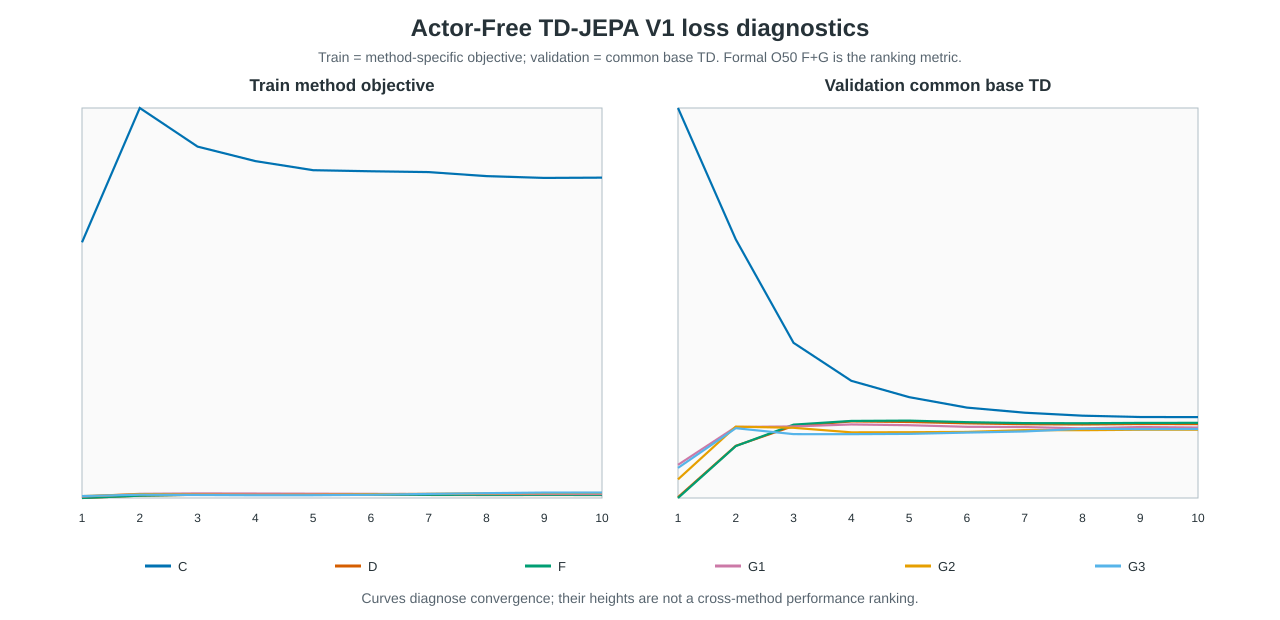

Source data for this figure (header and first rows):
variant, method, display_name, epoch, train_method_loss, train_base_td_loss, validation_base_td_loss, train_metric_semantics, validation_metric_semantics, cross_method_ranking_metric
c, actor_free_td_lewm_v1_c, V1-C Goal-Projected TD, 1, 20750, 2264, 2554, method_specific_objective, common_base_td, false_use_formal_o50_f_plus_g
c, actor_free_td_lewm_v1_c, V1-C Goal-Projected TD, 2, 31501, 2537, 1876, method_specific_objective, common_base_td, false_use_formal_o50_f_plus_g
c, actor_free_td_lewm_v1_c, V1-C Goal-Projected TD, 3, 28411, 1737, 1342, method_specific_objective, common_base_td, false_use_formal_o50_f_plus_g
c, actor_free_td_lewm_v1_c, V1-C Goal-Projected TD, 4, 27251, 1373, 1147, method_specific_objective, common_base_td, false_use_formal_o50_f_plus_g
c, actor_free_td_lewm_v1_c, V1-C Goal-Projected TD, 5, 26522, 1233, 1062, method_specific_objective, common_base_td, false_use_formal_o50_f_plus_g
c, actor_free_td_lewm_v1_c, V1-C Goal-Projected TD, 6, 26437, 1159, 1008, method_specific_objective, common_base_td, false_use_formal_o50_f_plus_g
c, actor_free_td_lewm_v1_c, V1-C Goal-Projected TD, 7, 26371, 1113, 982.2, method_specific_objective, common_base_td, false_use_formal_o50_f_plus_g
c, actor_free_td_lewm_v1_c, V1-C Goal-Projected TD, 8, 26048, 1087, 966.8, method_specific_objective, common_base_td, false_use_formal_o50_f_plus_g
c, actor_free_td_lewm_v1_c, V1-C Goal-Projected TD, 9, 25904, 1076, 959.8, method_specific_objective, common_base_td, false_use_formal_o50_f_plus_g
c, actor_free_td_lewm_v1_c, V1-C Goal-Projected TD, 10, 25927, 1072, 959.3, method_specific_objective, common_base_td, false_use_formal_o50_f_plus_g
d, actor_free_td_lewm_v1_d, V1-D Goal-Value Weighted TD, 1, 288.6, 361.9, 546.3, method_specific_objective, common_base_td, false_use_formal_o50_f_plus_g
d, actor_free_td_lewm_v1_d, V1-D Goal-Value Weighted TD, 2, 478.1, 690.9, 811.3, method_specific_objective, common_base_td, false_use_formal_o50_f_plus_g
d, actor_free_td_lewm_v1_d, V1-D Goal-Value Weighted TD, 3, 548, 871.1, 913.6, method_specific_objective, common_base_td, false_use_formal_o50_f_plus_g
d, actor_free_td_lewm_v1_d, V1-D Goal-Value Weighted TD, 4, 556.8, 913, 937.1, method_specific_objective, common_base_td, false_use_formal_o50_f_plus_g
d, actor_free_td_lewm_v1_d, V1-D Goal-Value Weighted TD, 5, 551.2, 917.7, 934.3, method_specific_objective, common_base_td, false_use_formal_o50_f_plus_g
d, actor_free_td_lewm_v1_d, V1-D Goal-Value Weighted TD, 6, 540.1, 913.4, 927.4, method_specific_objective, common_base_td, false_use_formal_o50_f_plus_g
d, actor_free_td_lewm_v1_d, V1-D Goal-Value Weighted TD, 7, 533.9, 909.8, 922.8, method_specific_objective, common_base_td, false_use_formal_o50_f_plus_g
d, actor_free_td_lewm_v1_d, V1-D Goal-Value Weighted TD, 8, 529.2, 908.1, 921.4, method_specific_objective, common_base_td, false_use_formal_o50_f_plus_g
d, actor_free_td_lewm_v1_d, V1-D Goal-Value Weighted TD, 9, 532.5, 906.6, 923.8, method_specific_objective, common_base_td, false_use_formal_o50_f_plus_g
d, actor_free_td_lewm_v1_d, V1-D Goal-Value Weighted TD, 10, 531.2, 906.1, 923.2, method_specific_objective, common_base_td, false_use_formal_o50_f_plus_g
f, actor_free_td_lewm_v1_f, V1-F Same-Future / Different-Goal Advant…, 1, 290.4, 362, 542, method_specific_objective, common_base_td, false_use_formal_o50_f_plus_g
f, actor_free_td_lewm_v1_f, V1-F Same-Future / Different-Goal Advant…, 2, 477.3, 690.9, 809.9, method_specific_objective, common_base_td, false_use_formal_o50_f_plus_g
f, actor_free_td_lewm_v1_f, V1-F Same-Future / Different-Goal Advant…, 3, 550.9, 874.8, 920.6, method_specific_objective, common_base_td, false_use_formal_o50_f_plus_g
f, actor_free_td_lewm_v1_f, V1-F Same-Future / Different-Goal Advant…, 4, 557.8, 917.4, 939.7, method_specific_objective, common_base_td, false_use_formal_o50_f_plus_g
f, actor_free_td_lewm_v1_f, V1-F Same-Future / Different-Goal Advant…, 5, 553.1, 923.6, 941.3, method_specific_objective, common_base_td, false_use_formal_o50_f_plus_g
f, actor_free_td_lewm_v1_f, V1-F Same-Future / Different-Goal Advant…, 6, 545.2, 920.9, 933.3, method_specific_objective, common_base_td, false_use_formal_o50_f_plus_g
f, actor_free_td_lewm_v1_f, V1-F Same-Future / Different-Goal Advant…, 7, 540.3, 916.6, 928.4, method_specific_objective, common_base_td, false_use_formal_o50_f_plus_g
f, actor_free_td_lewm_v1_f, V1-F Same-Future / Different-Goal Advant…, 8, 532.9, 915.3, 927.8, method_specific_objective, common_base_td, false_use_formal_o50_f_plus_g
f, actor_free_td_lewm_v1_f, V1-F Same-Future / Different-Goal Advant…, 9, 535.5, 913.2, 929.5, method_specific_objective, common_base_td, false_use_formal_o50_f_plus_g
f, actor_free_td_lewm_v1_f, V1-F Same-Future / Different-Goal Advant…, 10, 533.6, 913.8, 929.8, method_specific_objective, common_base_td, false_use_formal_o50_f_plus_g
g1, actor_free_td_lewm_v1_g1, V1-G1 Neighbor Action Advantage, 1, 400.1, 485.8, 713.1, method_specific_objective, common_base_td, false_use_formal_o50_f_plus_g
g1, actor_free_td_lewm_v1_g1, V1-G1 Neighbor Action Advantage, 2, 622.5, 827.9, 908.5, method_specific_objective, common_base_td, false_use_formal_o50_f_plus_g
g1, actor_free_td_lewm_v1_g1, V1-G1 Neighbor Action Advantage, 3, 655.5, 899.7, 911.3, method_specific_objective, common_base_td, false_use_formal_o50_f_plus_g
g1, actor_free_td_lewm_v1_g1, V1-G1 Neighbor Action Advantage, 4, 645.9, 895.6, 921.5, method_specific_objective, common_base_td, false_use_formal_o50_f_plus_g
g1, actor_free_td_lewm_v1_g1, V1-G1 Neighbor Action Advantage, 5, 633.8, 891.4, 917.6, method_specific_objective, common_base_td, false_use_formal_o50_f_plus_g
g1, actor_free_td_lewm_v1_g1, V1-G1 Neighbor Action Advantage, 6, 620.9, 887.7, 909.4, method_specific_objective, common_base_td, false_use_formal_o50_f_plus_g
g1, actor_free_td_lewm_v1_g1, V1-G1 Neighbor Action Advantage, 7, 609.9, 882.9, 908.2, method_specific_objective, common_base_td, false_use_formal_o50_f_plus_g
g1, actor_free_td_lewm_v1_g1, V1-G1 Neighbor Action Advantage, 8, 607.6, 882.6, 901.2, method_specific_objective, common_base_td, false_use_formal_o50_f_plus_g
g1, actor_free_td_lewm_v1_g1, V1-G1 Neighbor Action Advantage, 9, 603.6, 879.5, 908.2, method_specific_objective, common_base_td, false_use_formal_o50_f_plus_g
g1, actor_free_td_lewm_v1_g1, V1-G1 Neighbor Action Advantage, 10, 604.3, 881.1, 905.7, method_specific_objective, common_base_td, false_use_formal_o50_f_plus_g
g2, actor_free_td_lewm_v1_g2, V1-G2 Prefix-Mean Advantage, 1, 438.1, 409.3, 638.2, method_specific_objective, common_base_td, false_use_formal_o50_f_plus_g
g2, actor_free_td_lewm_v1_g2, V1-G2 Prefix-Mean Advantage, 2, 598.3, 819, 910.2, method_specific_objective, common_base_td, false_use_formal_o50_f_plus_g
g2, actor_free_td_lewm_v1_g2, V1-G2 Prefix-Mean Advantage, 3, 561.7, 889.8, 904.2, method_specific_objective, common_base_td, false_use_formal_o50_f_plus_g
g2, actor_free_td_lewm_v1_g2, V1-G2 Prefix-Mean Advantage, 4, 540.9, 865.5, 880.7, method_specific_objective, common_base_td, false_use_formal_o50_f_plus_g
g2, actor_free_td_lewm_v1_g2, V1-G2 Prefix-Mean Advantage, 5, 548.6, 856.5, 881.4, method_specific_objective, common_base_td, false_use_formal_o50_f_plus_g
g2, actor_free_td_lewm_v1_g2, V1-G2 Prefix-Mean Advantage, 6, 587.1, 863.1, 882.9, method_specific_objective, common_base_td, false_use_formal_o50_f_plus_g
g2, actor_free_td_lewm_v1_g2, V1-G2 Prefix-Mean Advantage, 7, 620.4, 866.9, 892.1, method_specific_objective, common_base_td, false_use_formal_o50_f_plus_g
g2, actor_free_td_lewm_v1_g2, V1-G2 Prefix-Mean Advantage, 8, 653.6, 872, 891.9, method_specific_objective, common_base_td, false_use_formal_o50_f_plus_g
g2, actor_free_td_lewm_v1_g2, V1-G2 Prefix-Mean Advantage, 9, 678.5, 872.3, 894.2, method_specific_objective, common_base_td, false_use_formal_o50_f_plus_g
g2, actor_free_td_lewm_v1_g2, V1-G2 Prefix-Mean Advantage, 10, 688.7, 872.9, 894.5, method_specific_objective, common_base_td, false_use_formal_o50_f_plus_g
g3, actor_free_td_lewm_v1_g3, V1-G3 Prefix-Marginal Advantage, 1, 444.4, 437, 697.3, method_specific_objective, common_base_td, false_use_formal_o50_f_plus_g
g3, actor_free_td_lewm_v1_g3, V1-G3 Prefix-Marginal Advantage, 2, 552.8, 852.1, 902.2, method_specific_objective, common_base_td, false_use_formal_o50_f_plus_g
g3, actor_free_td_lewm_v1_g3, V1-G3 Prefix-Marginal Advantage, 3, 529.1, 868.1, 871.6, method_specific_objective, common_base_td, false_use_formal_o50_f_plus_g
g3, actor_free_td_lewm_v1_g3, V1-G3 Prefix-Marginal Advantage, 4, 508.6, 844.9, 871.3, method_specific_objective, common_base_td, false_use_formal_o50_f_plus_g
g3, actor_free_td_lewm_v1_g3, V1-G3 Prefix-Marginal Advantage, 5, 512.7, 848.2, 872.8, method_specific_objective, common_base_td, false_use_formal_o50_f_plus_g
g3, actor_free_td_lewm_v1_g3, V1-G3 Prefix-Marginal Advantage, 6, 546.2, 856.6, 879.5, method_specific_objective, common_base_td, false_use_formal_o50_f_plus_g
g3, actor_free_td_lewm_v1_g3, V1-G3 Prefix-Marginal Advantage, 7, 616.6, 861.7, 885.4, method_specific_objective, common_base_td, false_use_formal_o50_f_plus_g
g3, actor_free_td_lewm_v1_g3, V1-G3 Prefix-Marginal Advantage, 8, 676.3, 870.2, 899.3, method_specific_objective, common_base_td, false_use_formal_o50_f_plus_g
g3, actor_free_td_lewm_v1_g3, V1-G3 Prefix-Marginal Advantage, 9, 723.4, 872.6, 897.1, method_specific_objective, common_base_td, false_use_formal_o50_f_plus_g
g3, actor_free_td_lewm_v1_g3, V1-G3 Prefix-Marginal Advantage, 10, 722.5, 874.7, 897.9, method_specific_objective, common_base_td, false_use_formal_o50_f_plus_g
